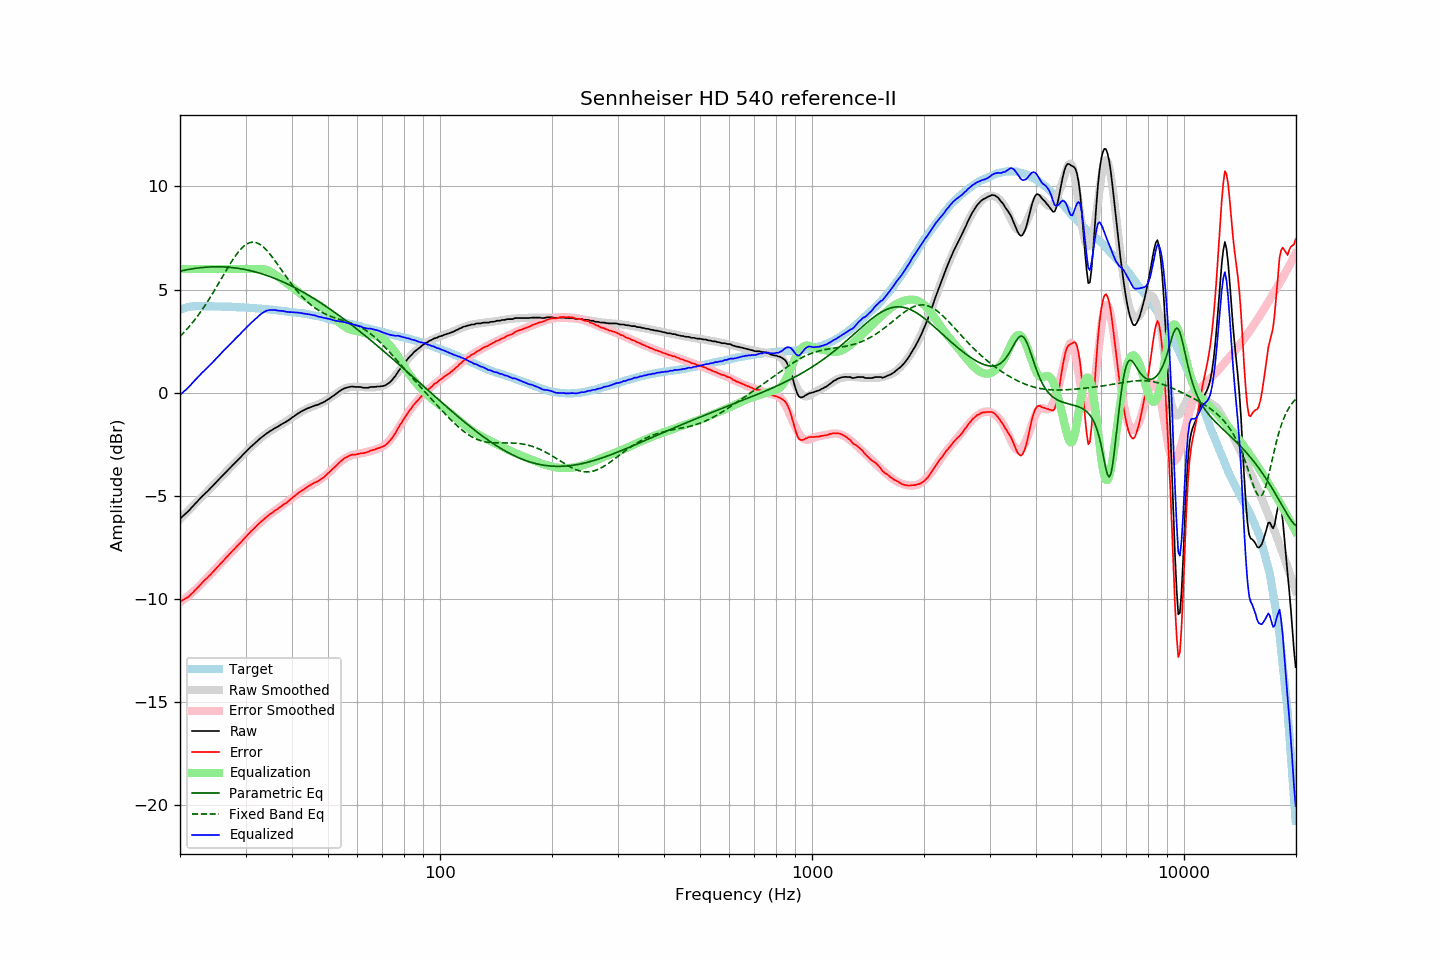

Data behind this chart, as committed beside it:
frequency, raw, error, smoothed, error_smoothed, equalization, parametric_eq, fixed_band_eq, equalized_raw, equalized_smoothed, target
20.00, -6.11, -10.13, -6.13, -10.17, 6.00, 5.89, 2.73, -0.11, -0.13, 4.02
20.20, -6.04, -10.09, -6.05, -10.12, 6.00, 5.91, 2.80, -0.04, -0.05, 4.05
20.40, -5.97, -10.05, -5.98, -10.06, 6.00, 5.92, 2.88, 0.03, 0.02, 4.08
20.61, -5.90, -10.00, -5.90, -10.00, 6.00, 5.94, 2.97, 0.10, 0.10, 4.10
20.81, -5.83, -9.96, -5.82, -9.94, 6.00, 5.96, 3.05, 0.17, 0.18, 4.13
21.02, -5.76, -9.92, -5.74, -9.87, 6.00, 5.97, 3.14, 0.24, 0.26, 4.16
21.23, -5.68, -9.85, -5.66, -9.81, 6.00, 5.98, 3.23, 0.32, 0.34, 4.17
21.44, -5.59, -9.77, -5.58, -9.74, 6.00, 6.00, 3.32, 0.41, 0.42, 4.18
21.66, -5.51, -9.70, -5.50, -9.68, 6.00, 6.01, 3.42, 0.49, 0.50, 4.19
21.87, -5.42, -9.61, -5.43, -9.61, 6.00, 6.02, 3.52, 0.58, 0.57, 4.19
22.09, -5.34, -9.54, -5.35, -9.53, 6.00, 6.03, 3.62, 0.66, 0.65, 4.20
22.31, -5.26, -9.46, -5.27, -9.46, 6.00, 6.04, 3.72, 0.74, 0.73, 4.20
22.54, -5.17, -9.37, -5.19, -9.38, 6.00, 6.05, 3.83, 0.83, 0.81, 4.20
22.76, -5.09, -9.29, -5.11, -9.30, 6.00, 6.06, 3.94, 0.91, 0.89, 4.19
22.99, -5.01, -9.20, -5.02, -9.22, 6.00, 6.07, 4.05, 0.99, 0.98, 4.18
23.22, -4.94, -9.13, -4.94, -9.14, 6.00, 6.08, 4.16, 1.06, 1.06, 4.18
23.45, -4.86, -9.05, -4.86, -9.05, 6.00, 6.08, 4.28, 1.14, 1.14, 4.18
23.69, -4.79, -8.98, -4.78, -8.97, 6.00, 6.09, 4.40, 1.21, 1.22, 4.18
23.92, -4.71, -8.90, -4.71, -8.89, 6.00, 6.09, 4.52, 1.29, 1.29, 4.18
24.16, -4.63, -8.82, -4.63, -8.81, 6.00, 6.10, 4.65, 1.37, 1.37, 4.19
24.40, -4.55, -8.74, -4.55, -8.73, 6.00, 6.10, 4.77, 1.45, 1.45, 4.19
24.65, -4.47, -8.66, -4.47, -8.65, 6.00, 6.10, 4.90, 1.53, 1.53, 4.18
24.89, -4.39, -8.57, -4.39, -8.57, 6.00, 6.10, 5.03, 1.61, 1.61, 4.18
25.14, -4.30, -8.48, -4.31, -8.49, 6.00, 6.10, 5.16, 1.70, 1.69, 4.18
25.39, -4.22, -8.40, -4.23, -8.40, 6.00, 6.10, 5.30, 1.78, 1.77, 4.18
25.65, -4.14, -8.32, -4.14, -8.32, 6.00, 6.10, 5.43, 1.86, 1.86, 4.18
25.91, -4.06, -8.23, -4.06, -8.24, 6.00, 6.10, 5.56, 1.94, 1.94, 4.17
26.16, -3.98, -8.15, -3.98, -8.15, 6.00, 6.10, 5.70, 2.02, 2.02, 4.17
26.43, -3.90, -8.07, -3.90, -8.07, 6.00, 6.09, 5.83, 2.10, 2.10, 4.17
26.69, -3.81, -7.98, -3.82, -7.99, 6.00, 6.09, 5.96, 2.19, 2.18, 4.17
26.96, -3.73, -7.90, -3.74, -7.90, 6.00, 6.08, 6.09, 2.27, 2.26, 4.17
27.23, -3.65, -7.82, -3.66, -7.82, 6.00, 6.08, 6.22, 2.35, 2.34, 4.17
27.50, -3.57, -7.74, -3.58, -7.74, 6.00, 6.07, 6.35, 2.43, 2.42, 4.17
27.77, -3.49, -7.65, -3.50, -7.65, 6.00, 6.06, 6.47, 2.51, 2.50, 4.15
28.05, -3.42, -7.58, -3.42, -7.57, 6.00, 6.05, 6.58, 2.58, 2.58, 4.15
28.33, -3.34, -7.49, -3.34, -7.49, 6.00, 6.04, 6.69, 2.66, 2.66, 4.14
28.62, -3.26, -7.41, -3.26, -7.40, 6.00, 6.03, 6.79, 2.74, 2.74, 4.14
28.90, -3.19, -7.33, -3.18, -7.32, 6.00, 6.02, 6.89, 2.81, 2.82, 4.14
29.19, -3.11, -7.24, -3.10, -7.24, 6.00, 6.01, 6.98, 2.89, 2.90, 4.13
29.48, -3.02, -7.16, -3.02, -7.16, 6.00, 5.99, 7.05, 2.98, 2.98, 4.14
29.78, -2.94, -7.07, -2.95, -7.07, 6.00, 5.98, 7.12, 3.06, 3.05, 4.13
30.08, -2.86, -6.99, -2.87, -6.99, 6.00, 5.96, 7.18, 3.14, 3.13, 4.13
30.38, -2.79, -6.91, -2.79, -6.91, 6.00, 5.95, 7.23, 3.21, 3.21, 4.12
30.68, -2.71, -6.83, -2.72, -6.83, 6.00, 5.93, 7.26, 3.29, 3.28, 4.12
30.99, -2.63, -6.74, -2.64, -6.75, 6.00, 5.91, 7.29, 3.37, 3.36, 4.10
31.30, -2.56, -6.67, -2.56, -6.67, 6.00, 5.89, 7.30, 3.44, 3.44, 4.10
31.61, -2.49, -6.59, -2.49, -6.59, 6.00, 5.87, 7.30, 3.51, 3.51, 4.10
31.93, -2.42, -6.51, -2.42, -6.51, 6.00, 5.85, 7.28, 3.58, 3.58, 4.09
32.24, -2.35, -6.43, -2.35, -6.44, 6.00, 5.83, 7.26, 3.65, 3.65, 4.08
32.57, -2.28, -6.36, -2.28, -6.36, 6.00, 5.81, 7.22, 3.72, 3.72, 4.08
32.89, -2.21, -6.29, -2.22, -6.29, 6.00, 5.78, 7.17, 3.79, 3.78, 4.08
33.22, -2.15, -6.22, -2.16, -6.22, 6.00, 5.76, 7.12, 3.85, 3.84, 4.06
33.55, -2.09, -6.16, -2.09, -6.15, 5.99, 5.74, 7.05, 3.90, 3.90, 4.06
33.89, -2.03, -6.08, -2.04, -6.09, 5.98, 5.71, 6.98, 3.94, 3.94, 4.05
34.23, -1.97, -6.02, -1.98, -6.02, 5.95, 5.68, 6.90, 3.98, 3.97, 4.05
34.57, -1.92, -5.96, -1.93, -5.96, 5.92, 5.66, 6.81, 3.99, 3.99, 4.04
34.92, -1.86, -5.89, -1.87, -5.90, 5.88, 5.63, 6.71, 4.01, 4.00, 4.03
35.27, -1.82, -5.85, -1.82, -5.84, 5.83, 5.60, 6.61, 4.01, 4.01, 4.02
35.62, -1.77, -5.79, -1.77, -5.79, 5.78, 5.57, 6.51, 4.01, 4.01, 4.01
35.97, -1.72, -5.72, -1.73, -5.73, 5.73, 5.54, 6.40, 4.01, 4.00, 4.00
... 635 more rows
